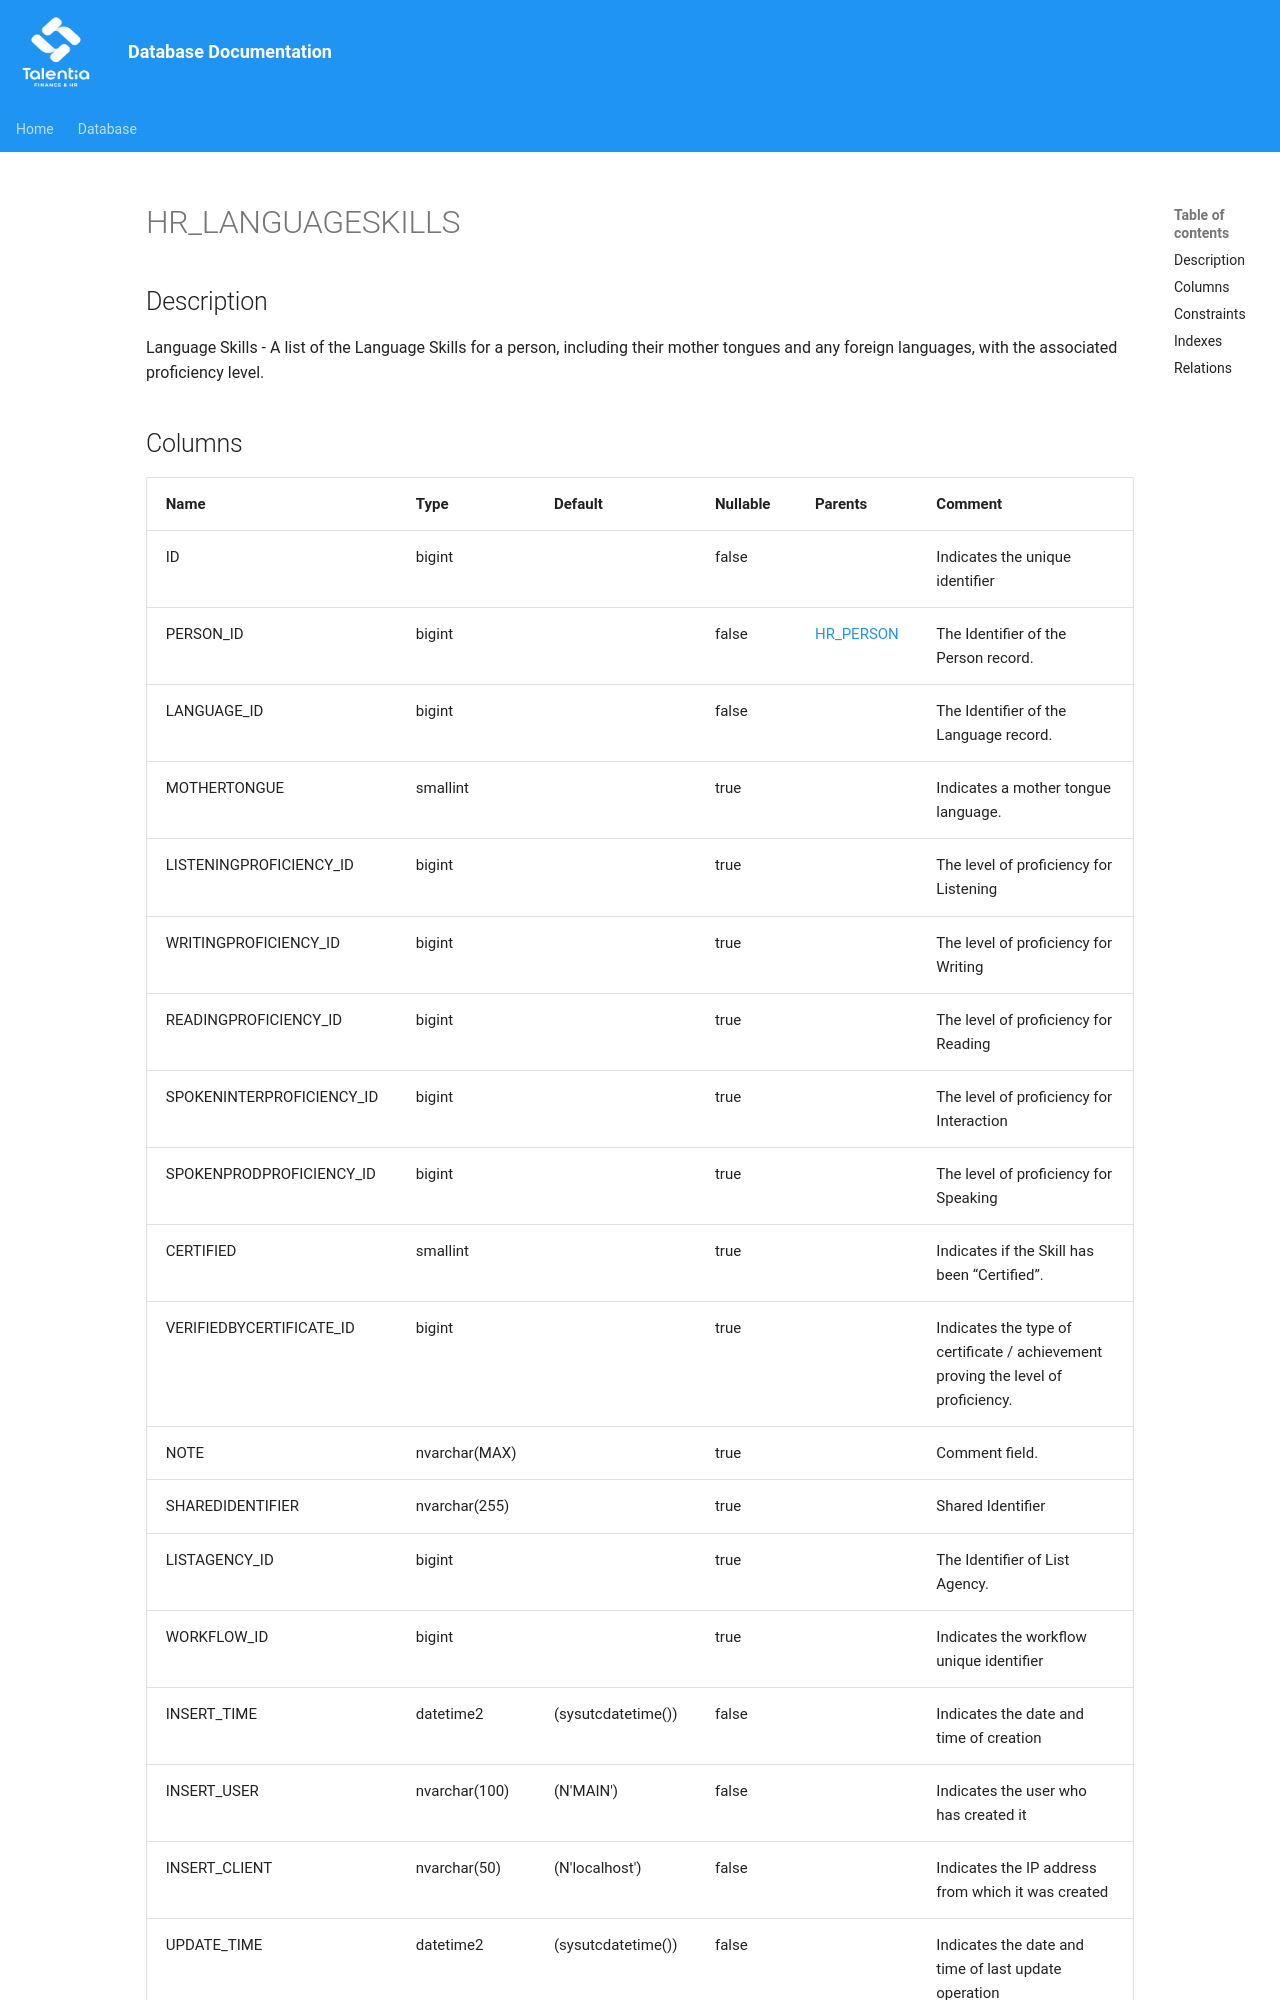

repository: giovanniporcelli/documentazione-db · page: schema/HR_LANGUAGESKILLS/index.html · generator: mkdocs

# HR_LANGUAGESKILLS

## Description

Language Skills - A list of the Language Skills for a person, including their mother tongues and any foreign languages, with the associated proficiency level.  


## Columns
